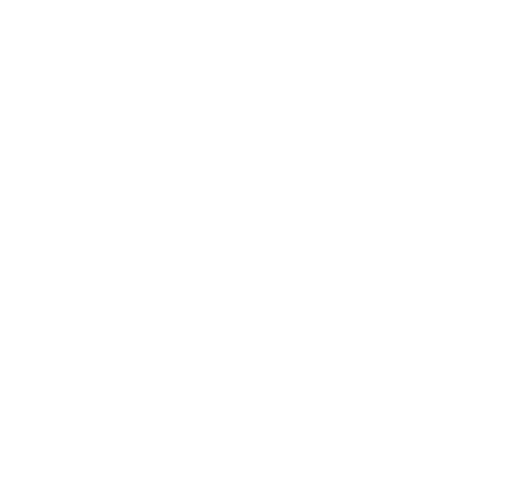
t = 0.00 s
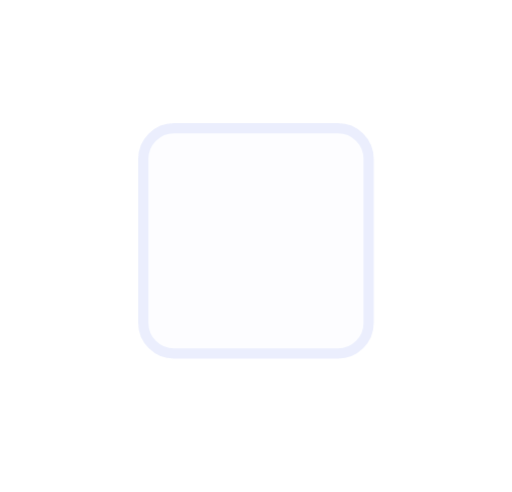
t = 0.29 s
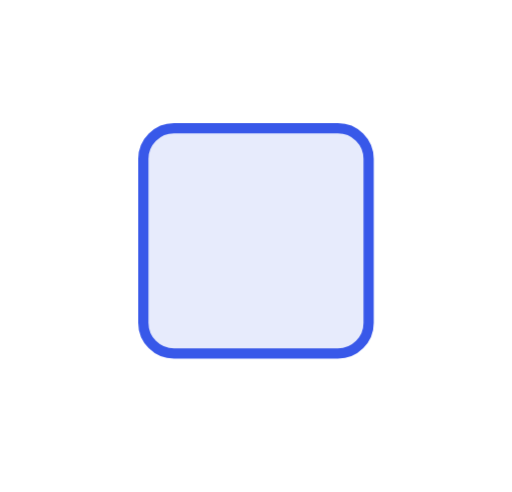
t = 0.88 s
t = 1.41 s: frame unchanged from t = 0.88 s, image omitted
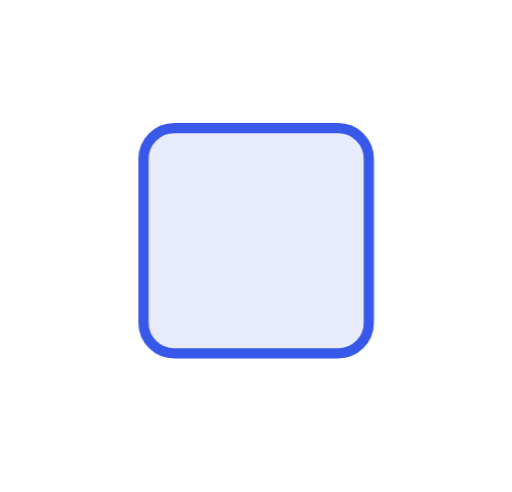
t = 1.65 s
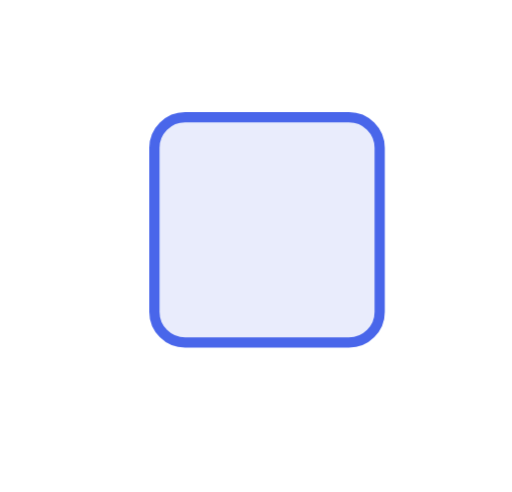
t = 2.13 s

The animated SVG that drew these frames (rendered in a browser with its animation timeline set to each time). Animation: 1 CSS @keyframes rule; one cycle of 2.60 s, repeats indefinitely.

<svg xmlns="http://www.w3.org/2000/svg" viewBox="0 0 100 96"><style>*{animation-direction:reverse!important}</style><style>.b{transform-box:fill-box;transform-origin:50% 50%;animation:fx 2.6s cubic-bezier(.22,1,.36,1) infinite}@keyframes fx{0%{transform:translate(26px,-26px);opacity:0}45%{transform:none;opacity:1}82%{transform:none;opacity:1}100%{transform:none;opacity:0}}</style><rect class="b" x="28" y="25" width="44" height="44" rx="6" fill="#e7ebfc" stroke="#3858e9" stroke-width="2"/></svg>
